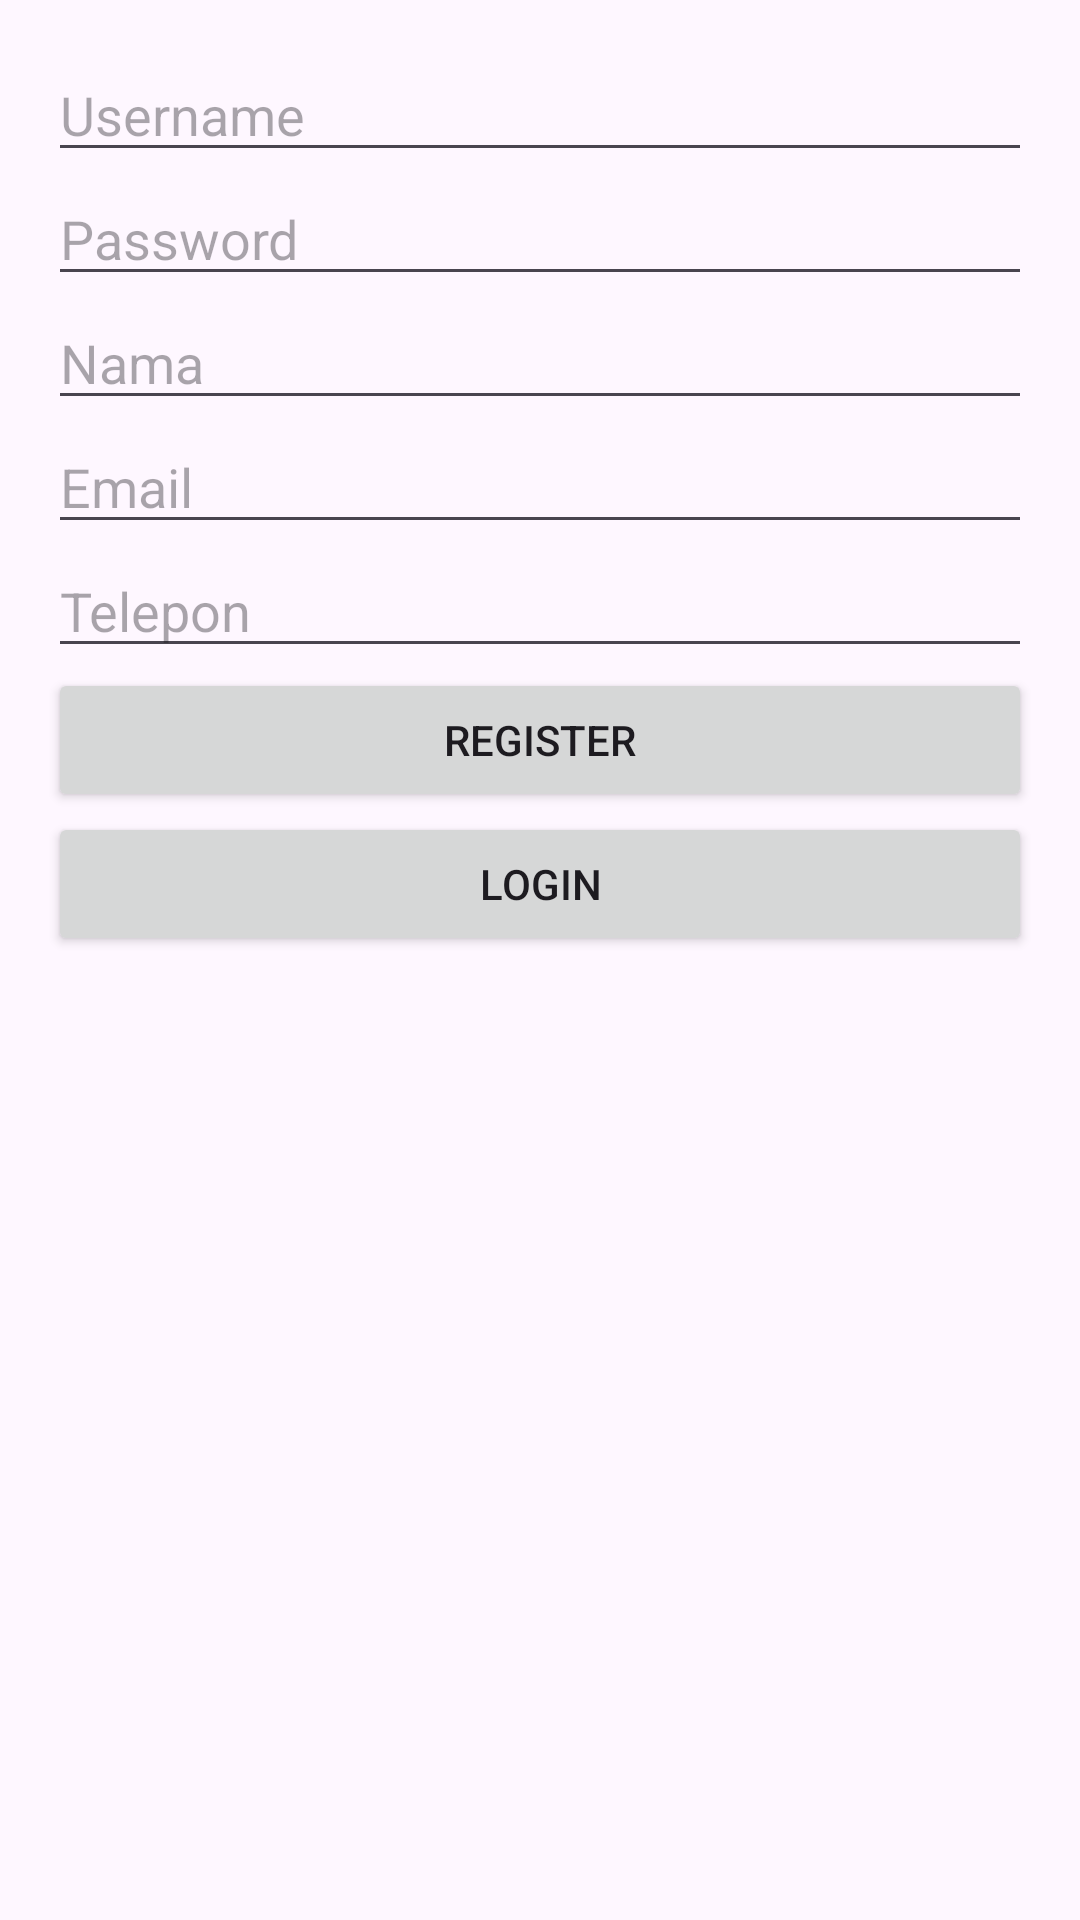

Layout XML and referenced resources for this Android screen:
<!-- AndroidManifest.xml: application theme Theme.ConcertApp -->
<!-- res/layout/activity_register.xml -->
<?xml version="1.0" encoding="utf-8"?>
<LinearLayout xmlns:android="http://schemas.android.com/apk/res/android"
    android:layout_width="match_parent"
    android:layout_height="match_parent"
    android:orientation="vertical"
    android:padding="16dp">

    <EditText
        android:id="@+id/username"
        android:layout_width="match_parent"
        android:layout_height="wrap_content"
        android:hint="Username" />

    <EditText
        android:id="@+id/password"
        android:layout_width="match_parent"
        android:layout_height="wrap_content"
        android:hint="Password"
        android:inputType="textPassword" />

    <EditText
        android:id="@+id/nama"
        android:layout_width="match_parent"
        android:layout_height="wrap_content"
        android:hint="Nama" />

    <EditText
        android:id="@+id/email"
        android:layout_width="match_parent"
        android:layout_height="wrap_content"
        android:hint="Email"
        android:inputType="textEmailAddress" />

    <EditText
        android:id="@+id/telepon"
        android:layout_width="match_parent"
        android:layout_height="wrap_content"
        android:hint="Telepon"
        android:inputType="phone" />

    <Button
        android:id="@+id/registerButton"
        android:layout_width="match_parent"
        android:layout_height="wrap_content"
        android:text="Register" />

    <Button
        android:id="@+id/loginButton"
        android:layout_width="match_parent"
        android:layout_height="wrap_content"
        android:text="Login" />
</LinearLayout>
<!-- resources referenced by this layout -->
<resources>
  <style name="Theme.ConcertApp" parent="Base.Theme.ConcertApp" />
  <style name="Base.Theme.ConcertApp" parent="Theme.Material3.DayNight.NoActionBar">
          
          
      </style>
</resources>
